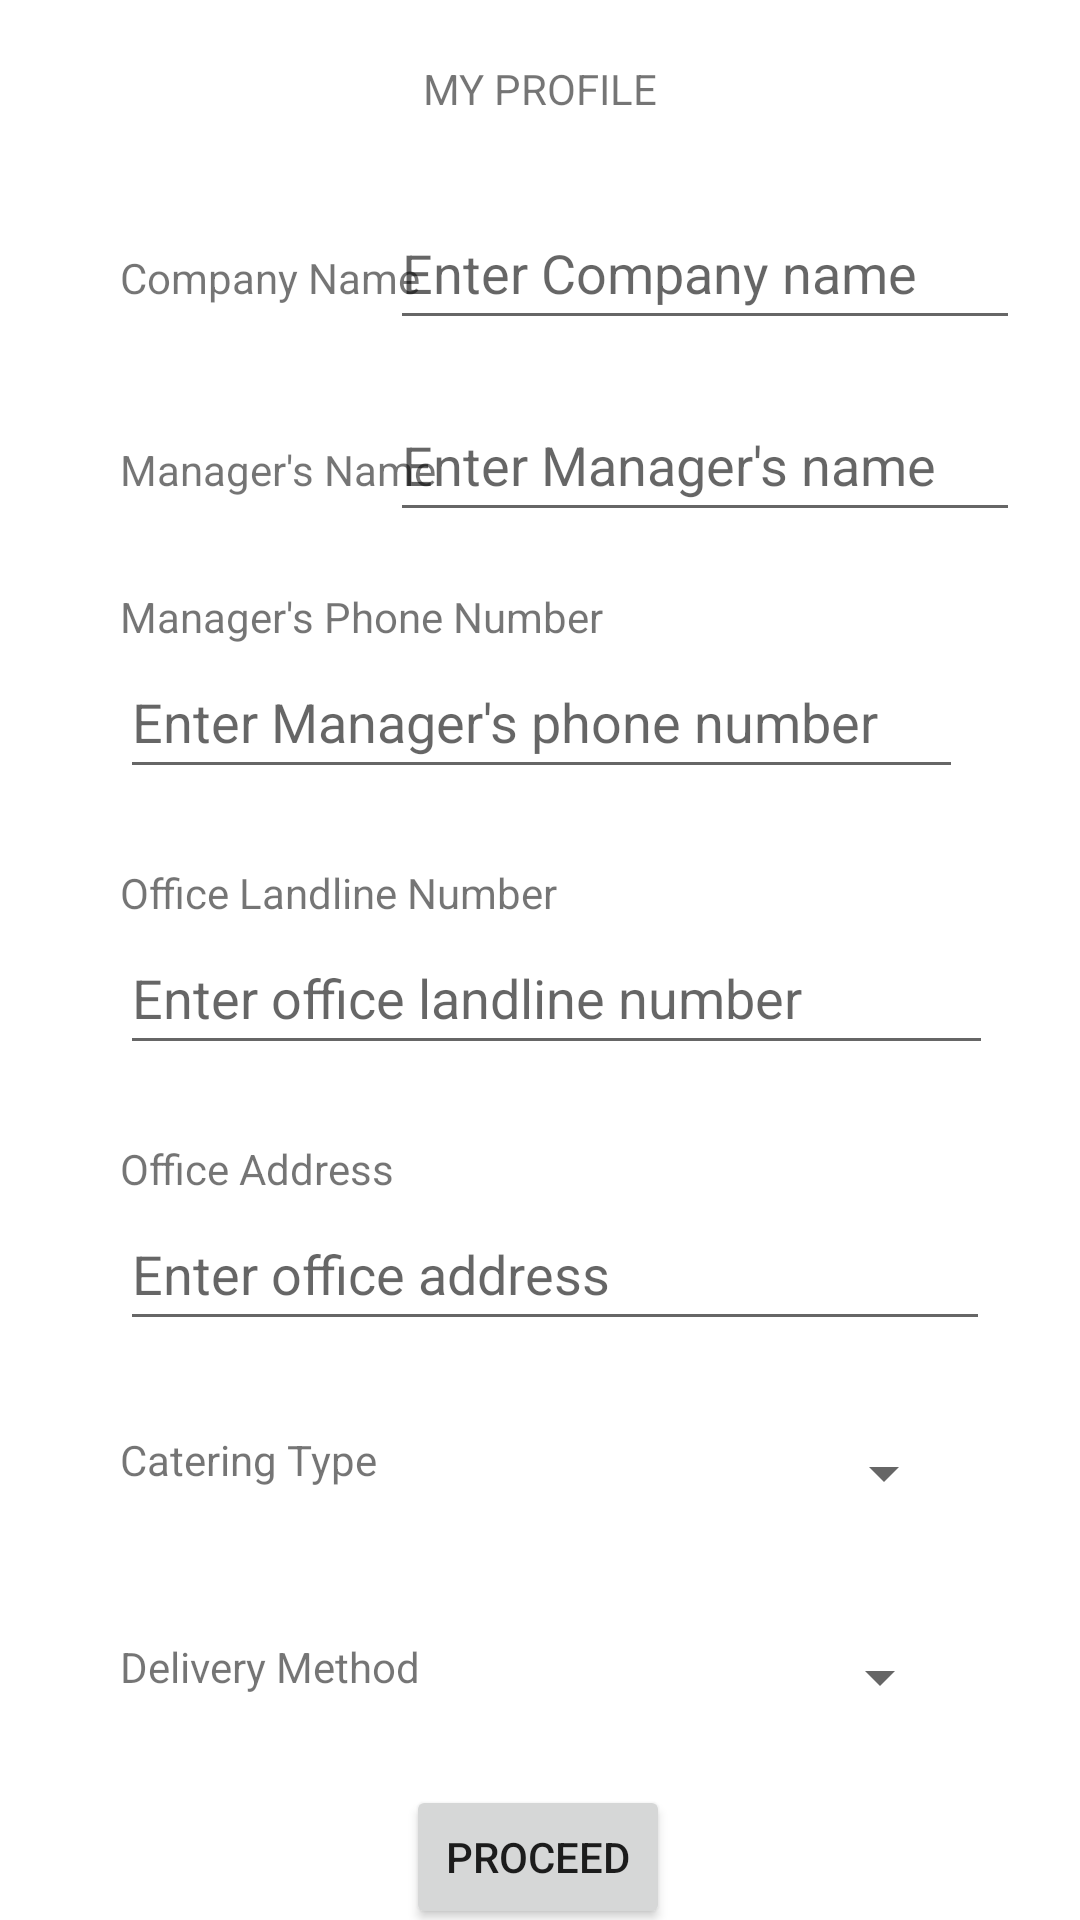

Layout XML and referenced resources for this Android screen:
<!-- AndroidManifest.xml: application theme Theme.EventHub -->
<!-- res/layout/activity_profile.xml -->
<?xml version="1.0" encoding="utf-8"?>
<androidx.constraintlayout.widget.ConstraintLayout xmlns:android="http://schemas.android.com/apk/res/android"
    xmlns:app="http://schemas.android.com/apk/res-auto"
    xmlns:tools="http://schemas.android.com/tools"
    android:layout_width="match_parent"
    android:layout_height="match_parent">

    <TextView
        android:id="@+id/textView2"
        android:layout_width="wrap_content"
        android:layout_height="wrap_content"
        android:layout_marginTop="20dp"
        android:text="@string/formtitle"
        app:layout_constraintEnd_toEndOf="parent"
        app:layout_constraintStart_toStartOf="parent"
        app:layout_constraintTop_toTopOf="parent" />

    <EditText
        android:id="@+id/compname1"
        android:layout_width="wrap_content"
        android:layout_height="wrap_content"
        android:layout_marginEnd="20dp"
        android:layout_marginRight="20dp"
        android:ems="10"
        android:hint="@string/comname"
        android:inputType="textPersonName"
        android:minHeight="48dp"
        app:layout_constraintBaseline_toBaselineOf="@+id/textView3"
        app:layout_constraintEnd_toEndOf="parent" />

    <EditText
        android:id="@+id/et_managename"
        android:layout_width="wrap_content"
        android:layout_height="wrap_content"
        android:layout_marginEnd="20dp"
        android:layout_marginRight="20dp"
        android:ems="10"
        android:hint="@string/manname"
        android:inputType="textPersonName"
        android:minHeight="48dp"
        app:layout_constraintBaseline_toBaselineOf="@+id/textView4"
        app:layout_constraintEnd_toEndOf="parent" />

    <EditText
        android:id="@+id/et_phnnum"
        android:layout_width="281dp"
        android:layout_height="48dp"
        android:layout_marginStart="40dp"
        android:layout_marginLeft="40dp"
        android:ems="10"
        android:hint="@string/mannum"
        android:inputType="phone"
        android:minHeight="48dp"
        app:layout_constraintStart_toStartOf="parent"
        app:layout_constraintTop_toBottomOf="@+id/textView5" />

    <EditText
        android:id="@+id/et_ofnum"
        android:layout_width="291dp"
        android:layout_height="48dp"
        android:layout_marginStart="40dp"
        android:layout_marginLeft="40dp"
        android:ems="10"
        android:hint="@string/landnum"
        android:inputType="phone"
        android:minHeight="48dp"
        app:layout_constraintStart_toStartOf="parent"
        app:layout_constraintTop_toBottomOf="@+id/textView6" />

    <TextView
        android:id="@+id/textView3"
        android:layout_width="wrap_content"
        android:layout_height="wrap_content"
        android:layout_marginStart="40dp"
        android:layout_marginLeft="40dp"
        android:layout_marginTop="44dp"
        android:text="@string/com_name"
        app:layout_constraintStart_toStartOf="parent"
        app:layout_constraintTop_toBottomOf="@+id/textView2" />

    <TextView
        android:id="@+id/textView4"
        android:layout_width="wrap_content"
        android:layout_height="wrap_content"
        android:layout_marginStart="40dp"
        android:layout_marginLeft="40dp"
        android:layout_marginTop="45dp"
        android:text="@string/man_name"
        app:layout_constraintStart_toStartOf="parent"
        app:layout_constraintTop_toBottomOf="@+id/textView3" />

    <TextView
        android:id="@+id/textView5"
        android:layout_width="wrap_content"
        android:layout_height="wrap_content"
        android:layout_marginStart="40dp"
        android:layout_marginLeft="40dp"
        android:layout_marginTop="30dp"
        android:text="@string/man_num"
        app:layout_constraintBottom_toTopOf="@+id/et_phnnum"
        app:layout_constraintStart_toStartOf="parent"
        app:layout_constraintTop_toBottomOf="@+id/textView4" />
    <TextView
        android:id="@+id/textView6"
        android:layout_width="wrap_content"
        android:layout_height="wrap_content"
        android:layout_marginStart="40dp"
        android:layout_marginLeft="40dp"
        android:layout_marginTop="25dp"
        android:text="@string/land_num"
        app:layout_constraintBottom_toTopOf="@+id/et_ofnum"
        app:layout_constraintStart_toStartOf="parent"
        app:layout_constraintTop_toBottomOf="@+id/et_phnnum" />

    <TextView
        android:id="@+id/textView7"
        android:layout_width="wrap_content"
        android:layout_height="wrap_content"
        android:layout_marginStart="40dp"
        android:layout_marginLeft="40dp"
        android:layout_marginTop="25dp"
        android:text="@string/off_address"
        app:layout_constraintStart_toStartOf="parent"
        app:layout_constraintTop_toBottomOf="@+id/et_ofnum" />

    <EditText
        android:id="@+id/et_address"
        android:layout_width="290dp"
        android:layout_height="48dp"
        android:layout_marginStart="40dp"
        android:layout_marginLeft="40dp"
        android:ems="10"
        android:hint="@string/offaddress"
        android:inputType="textPostalAddress"
        android:minHeight="48dp"
        app:layout_constraintStart_toStartOf="parent"
        app:layout_constraintTop_toBottomOf="@+id/textView7" />


    <TextView
        android:id="@+id/textView8"
        android:layout_width="wrap_content"
        android:layout_height="wrap_content"
        android:layout_marginStart="40dp"
        android:layout_marginLeft="40dp"
        android:layout_marginTop="30dp"
        android:text="@string/cat_type"
        app:layout_constraintStart_toStartOf="parent"
        app:layout_constraintTop_toBottomOf="@+id/et_address" />

    <Spinner
        android:id="@+id/spinner"
        android:layout_width="149dp"
        android:layout_height="48dp"
        android:layout_marginStart="44dp"
        android:layout_marginLeft="44dp"
        android:layout_marginTop="20dp"
        app:layout_constraintStart_toEndOf="@+id/textView8"
        app:layout_constraintTop_toBottomOf="@+id/et_address"
        tools:ignore="SpeakableTextPresentCheck" />

    <TextView
        android:id="@+id/textView9"
        android:layout_width="wrap_content"
        android:layout_height="wrap_content"
        android:layout_marginStart="40dp"
        android:layout_marginLeft="40dp"
        android:layout_marginTop="50dp"
        android:text="@string/d_method"
        app:layout_constraintStart_toStartOf="parent"
        app:layout_constraintTop_toBottomOf="@+id/textView8" />

    <Spinner
        android:id="@+id/spinner2"
        android:layout_width="149dp"
        android:layout_height="48dp"
        android:layout_marginStart="28dp"
        android:layout_marginLeft="28dp"
        android:layout_marginTop="20dp"
        app:layout_constraintStart_toEndOf="@+id/textView9"
        app:layout_constraintTop_toBottomOf="@+id/spinner"
        tools:ignore="SpeakableTextPresentCheck" />

    <Button
        android:id="@+id/button"
        android:layout_width="wrap_content"
        android:layout_height="wrap_content"
        android:layout_marginTop="12dp"
        android:onClick="proceed"
        android:text="@string/proceed"
        app:layout_constraintEnd_toEndOf="parent"
        app:layout_constraintHorizontal_bias="0.498"
        app:layout_constraintStart_toStartOf="parent"
        app:layout_constraintTop_toBottomOf="@+id/spinner2" />

</androidx.constraintlayout.widget.ConstraintLayout>
<!-- resources referenced by this layout -->
<resources>
  <string name="cat_type">Catering Type</string>
  <string name="com_name">Company Name</string>
  <string name="comname">Enter Company name</string>
  <string name="d_method">Delivery Method</string>
  <string name="formtitle">MY PROFILE</string>
  <string name="land_num">Office Landline Number</string>
  <string name="landnum">Enter office landline number</string>
  <string name="man_name">Manager\'s Name</string>
  <string name="man_num">Manager\'s Phone Number</string>
  <string name="manname">Enter Manager\'s name</string>
  <string name="mannum">Enter Manager\'s phone number</string>
  <string name="off_address">Office Address</string>
  <string name="offaddress">Enter office address</string>
  <string name="proceed">PROCEED</string>
  <style name="Theme.EventHub" parent="Theme.MaterialComponents.DayNight.DarkActionBar">
          
          <item name="colorPrimary">@color/purple_700</item>
          <item name="colorPrimaryVariant">@color/purple_700</item>
          <item name="colorOnPrimary">@color/white</item>
          
          <item name="colorSecondary">@color/teal_200</item>
          <item name="colorSecondaryVariant">@color/teal_700</item>
          <item name="colorOnSecondary">@color/black</item>
          
          <item name="android:statusBarColor" tools:targetApi="l">?attr/colorPrimaryVariant</item>
          
      </style>
  <color name="purple_700">#FF3700B3</color>
  <color name="white">#FFFFFFFF</color>
  <color name="teal_200">#FF03DAC5</color>
  <color name="teal_700">#FF018786</color>
  <color name="black">#FF000000</color>
</resources>
